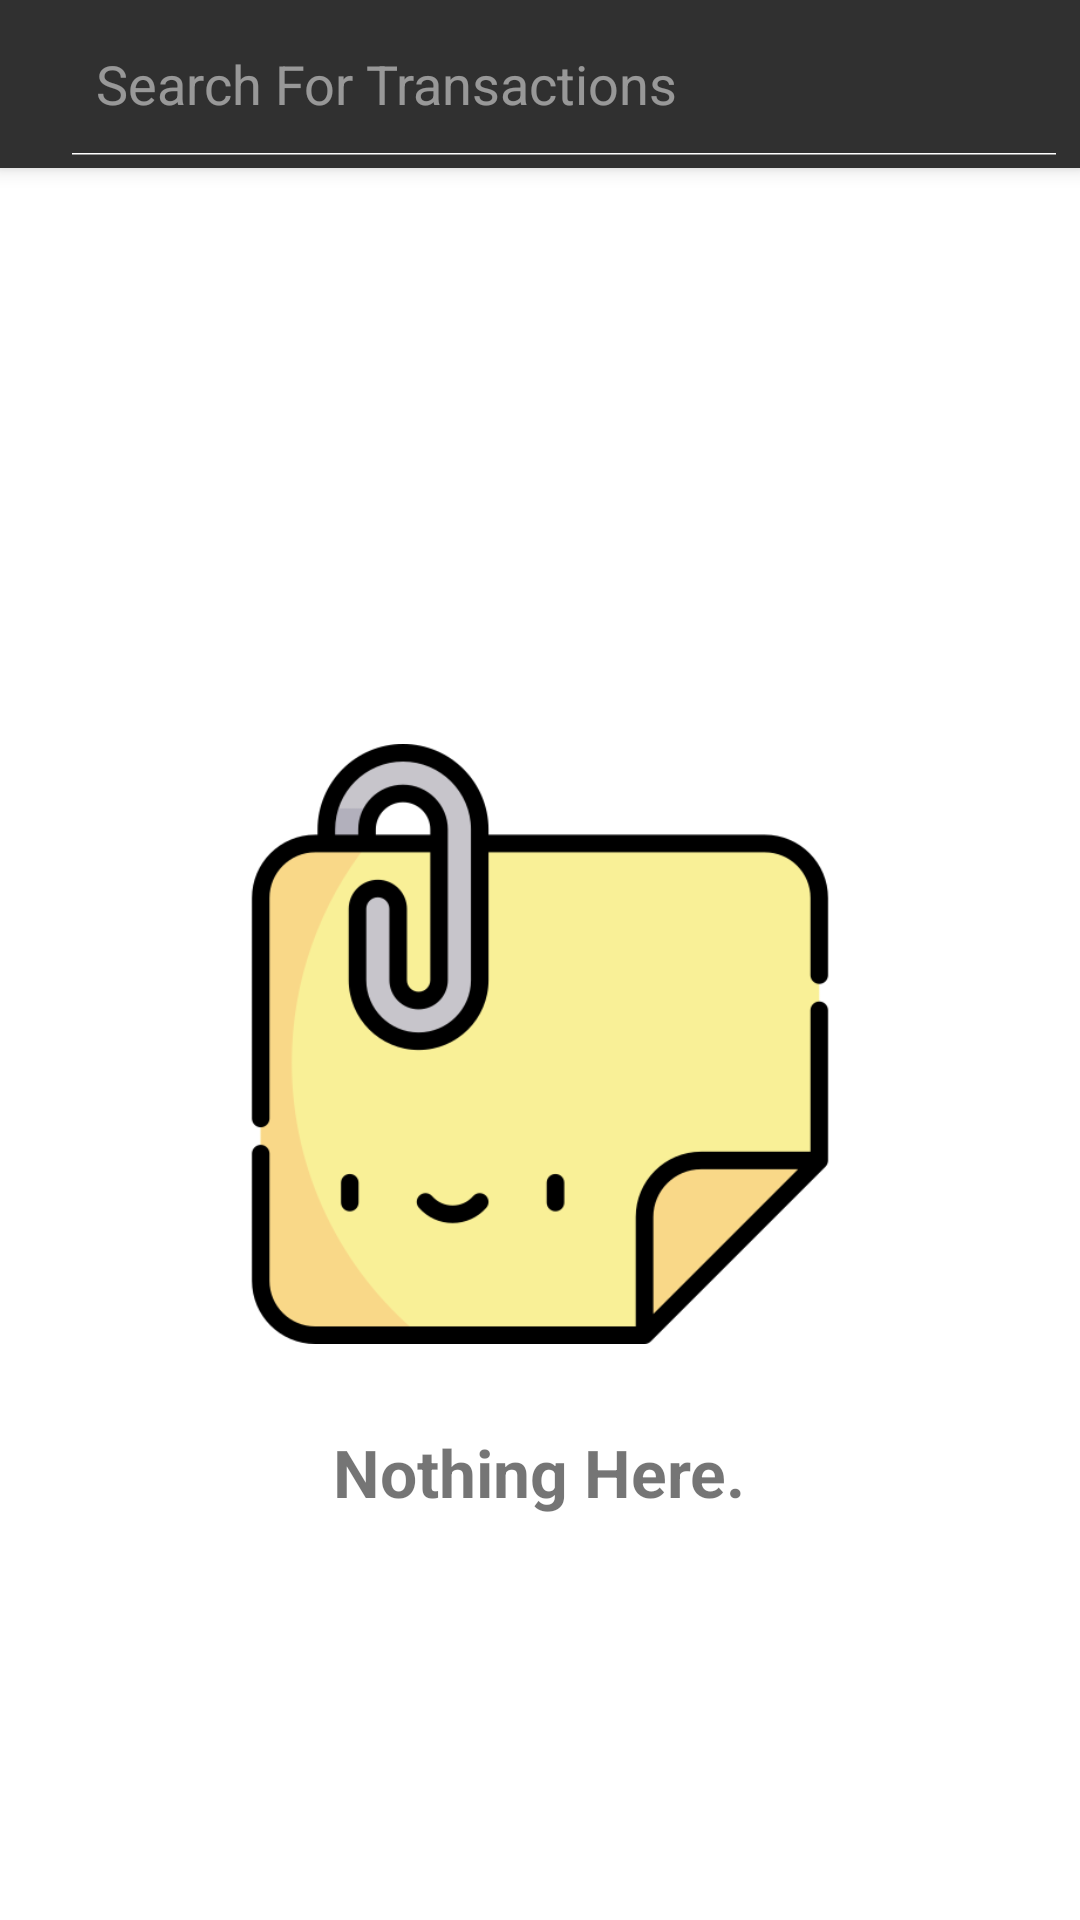

This screen was rendered from an Android layout file. Write that file and the resources it references.
<!-- AndroidManifest.xml: application theme AppTheme -->
<!-- res/layout/activity_search.xml -->
<?xml version="1.0" encoding="utf-8"?>
<androidx.coordinatorlayout.widget.CoordinatorLayout xmlns:android="http://schemas.android.com/apk/res/android"
    xmlns:app="http://schemas.android.com/apk/res-auto"
    xmlns:tools="http://schemas.android.com/tools"
    android:layout_width="match_parent"
    android:layout_height="match_parent"
    android:orientation="vertical">


    <com.google.android.material.appbar.AppBarLayout
        android:id="@+id/search_app_bar"
        android:layout_width="match_parent"
        android:layout_height="wrap_content"
        android:background="?android:windowBackground"
        android:elevation="8dp"
        android:theme="@style/AppTheme.ThemeOverLay">

        <androidx.appcompat.widget.Toolbar
            android:id="@+id/search_toolbar"
            android:layout_width="match_parent"
            android:layout_height="wrap_content"
            app:popupTheme="@style/AppTheme.PopUpOverLay"

            >

            <SearchView
                android:id="@+id/search_field"
                android:layout_width="match_parent"
                android:layout_height="match_parent"
                android:background="?android:windowBackground"
                android:iconifiedByDefault="false"
                android:imeOptions="flagNoFullscreen"
                android:queryHint="@string/search_for_transactions"
                android:searchHintIcon="@null"
                android:searchIcon="@null"
                tools:targetApi="lollipop_mr1">

            </SearchView>
        </androidx.appcompat.widget.Toolbar>
    </com.google.android.material.appbar.AppBarLayout>


    <androidx.recyclerview.widget.RecyclerView
        android:id="@+id/search_result_recycler_view"
        android:layout_width="match_parent"
        android:layout_height="match_parent"
        android:layout_margin="@dimen/spacing_small"
        android:padding="@dimen/spacing_small"
        android:visibility="gone"
        app:layout_behavior="com.google.android.material.appbar.AppBarLayout$ScrollingViewBehavior"

        />

    <include
        android:id="@+id/search_empty_data_view"
        layout="@layout/view_empty_data"
        android:layout_width="match_parent"
        android:layout_height="match_parent"
        app:layout_behavior="com.google.android.material.appbar.AppBarLayout$ScrollingViewBehavior" />

</androidx.coordinatorlayout.widget.CoordinatorLayout>
<!-- res/layout/view_empty_data.xml (included above) -->
<?xml version="1.0" encoding="utf-8"?>
<RelativeLayout xmlns:android="http://schemas.android.com/apk/res/android"
    android:orientation="vertical"
    android:layout_width="match_parent"
    android:layout_height="match_parent"
    android:layout_margin="@dimen/spacing_normal"
    android:padding="@dimen/spacing_small">

    <androidx.appcompat.widget.AppCompatImageView
        android:id="@+id/empty_view_img"
        android:layout_width="200dp"
        android:layout_height="200dp"
        android:src="@drawable/img_note"
        android:layout_centerInParent="true"
        />

    <TextView
        android:id="@+id/empty_view_text"
        android:layout_width="wrap_content"
        android:layout_height="wrap_content"
        android:layout_below="@id/empty_view_img"
        android:layout_centerHorizontal="true"
        android:text="@string/empty_data_desc"
        android:textSize="@dimen/font_larger"
        android:textStyle="bold"
        android:layout_margin="@dimen/spacing_normal"
        android:padding="@dimen/spacing_normal" />

</RelativeLayout>
<!-- resources referenced by this layout -->
<resources>
  <dimen name="font_larger">22sp</dimen>
  <dimen name="spacing_normal">14dp</dimen>
  <dimen name="spacing_small">7dp</dimen>
  <!-- drawable img_note: png bitmap (drawable, 20674 bytes) -->
  <string name="empty_data_desc">Nothing Here.</string>
  <string name="search_for_transactions">Search For Transactions</string>
  <style name="AppTheme.PopUpOverLay" parent="ThemeOverlay.MaterialComponents.Dark" />
  <style name="AppTheme.ThemeOverLay" parent="ThemeOverlay.MaterialComponents.Dark.ActionBar" />
  <style name="AppTheme" parent="Theme.MaterialComponents.DayNight.DarkActionBar">
  
          <item name="colorPrimary">@color/colorPrimary</item>
          <item name="colorPrimaryDark">@color/colorPrimary</item>
          <item name="colorOnPrimary">@color/colorOnPrimary</item>
  
          <item name="colorAccent">@color/colorAccent</item>
  
          
          <item name="colorSecondary">@color/colorSecondary</item>
          <item name="colorOnSecondary">@color/accent_black</item>
  
          <item name="colorSurface">@color/colorSurface</item>
          <item name="colorOnSurface">@color/colorOnSurface</item>
          <item name="colorOnPrimarySurface">@color/colorOnPrimarySurface</item>
  
          <item name="colorControlNormal">@color/colorControlNormal</item>
  
  
          <item name="windowActionBar">false</item>
          <item name="windowNoTitle">true</item>
          <item name="windowActionModeOverlay">true</item>
          <item name="android:actionModeBackground">@color/holo_dark_action_mode</item>
  
      </style>
  <color name="colorPrimary">#5728E6</color>
  <color name="colorOnPrimary">@color/white</color>
  <color name="colorAccent">#3949AB</color>
  <color name="colorSecondary">@color/accent_amber</color>
  <color name="accent_black">#212121</color>
  <color name="colorSurface">@color/white</color>
  <color name="colorOnSurface">@color/accent_black</color>
  <color name="colorOnPrimarySurface">@color/accent_black</color>
  <color name="colorControlNormal">@color/colorAccent</color>
  <color name="holo_dark_action_mode">#212121</color>
  <color name="white">#FFFFFFFF</color>
  <color name="accent_amber">#FFC107</color>
</resources>
